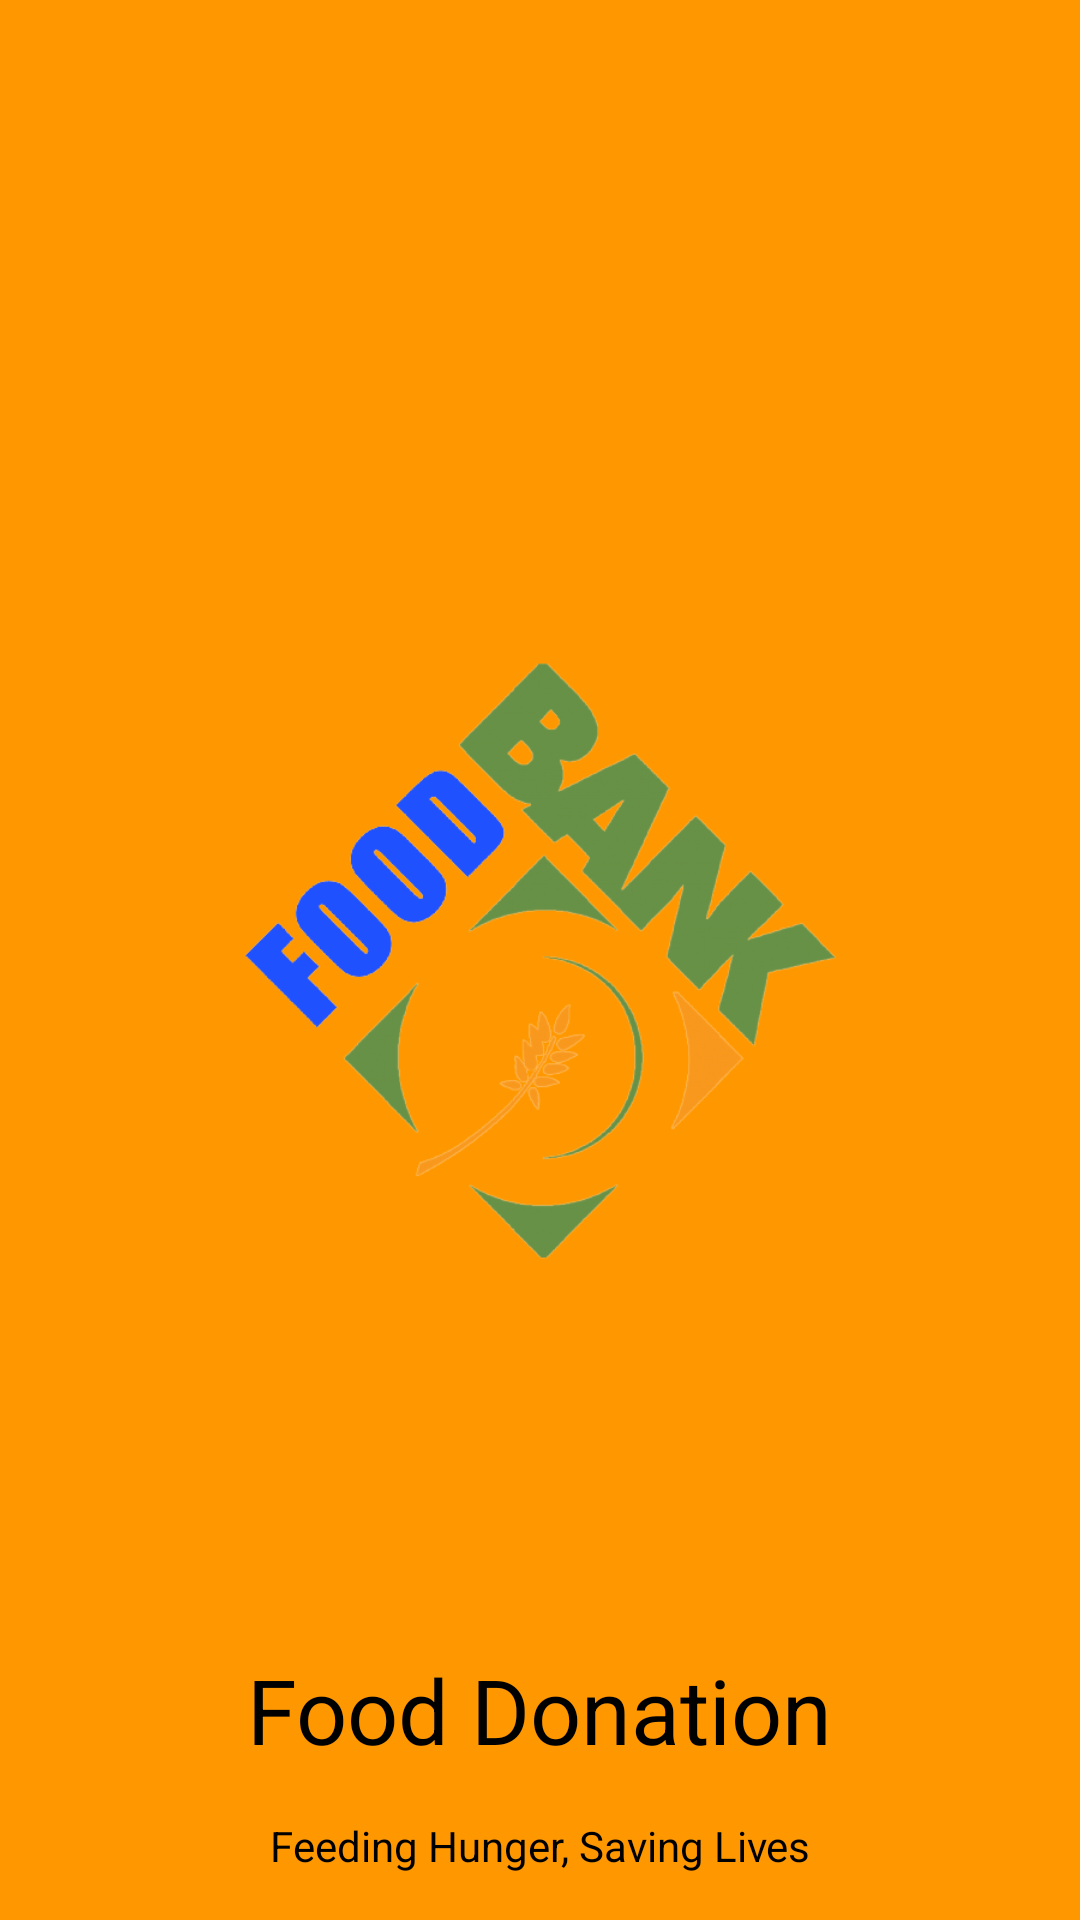

Android layout source for this screen:
<!-- AndroidManifest.xml: application theme Theme.FoodDonation -->
<!-- res/layout/activity_main.xml -->
<?xml version="1.0" encoding="utf-8"?>
<androidx.constraintlayout.widget.ConstraintLayout
    xmlns:android="http://schemas.android.com/apk/res/android"
    xmlns:app="http://schemas.android.com/apk/res-auto"
    xmlns:tools="http://schemas.android.com/tools"
    android:background="?attr/background"
    android:layout_width="match_parent"
    android:layout_height="match_parent"
    tools:context=".MainActivity">

    <ImageView
        android:id="@+id/imageView"
        android:layout_width="200dp"
        android:layout_height="200dp"
        android:layout_centerInParent="true"
        android:src="@drawable/food_bank"
        app:layout_constraintBottom_toBottomOf="parent"
        app:layout_constraintLeft_toLeftOf="parent"
        app:layout_constraintRight_toRightOf="parent"
        app:layout_constraintTop_toTopOf="parent" />

    <TextView
        android:id="@+id/app_name"
        android:layout_width="wrap_content"
        android:layout_height="wrap_content"
        android:layout_marginBottom="50dp"
        android:text="@string/app_name"
        android:textSize="30sp"
        android:textColor="?attr/textFillColor"
        app:layout_constraintBottom_toBottomOf="parent"
        app:layout_constraintLeft_toLeftOf="parent"
        app:layout_constraintRight_toRightOf="parent" />

    <TextView
        android:id="@+id/textView"
        android:layout_width="wrap_content"
        android:layout_height="wrap_content"
        android:text="@string/headline"
        app:layout_constraintBottom_toBottomOf="parent"
        app:layout_constraintLeft_toLeftOf="parent"
        app:layout_constraintRight_toRightOf="parent"
        android:textColor="?attr/textFillColor"
        app:layout_constraintTop_toBottomOf="@+id/app_name" />

</androidx.constraintlayout.widget.ConstraintLayout>
<!-- resources referenced by this layout -->
<resources>
  <!-- drawable food_bank: png bitmap (drawable, 94180 bytes) -->
  <string name="app_name">Food Donation</string>
  <string name="headline">Feeding Hunger, Saving Lives</string>
  <style name="Theme.FoodDonation" parent="Theme.MaterialComponents.DayNight.NoActionBar">
          <item name="android:forceDarkAllowed" tools:targetApi="q">false</item>
          
          <item name="colorPrimary">@color/purple_500</item>
          <item name="colorPrimaryVariant">@color/purple_700</item>
          <item name="colorOnPrimary">@color/white</item>
          
          <item name="colorSecondary">@color/teal_200</item>
          <item name="colorSecondaryVariant">@color/teal_700</item>
          <item name="colorOnSecondary">@color/black</item>
          
          <item name="android:statusBarColor" tools:targetApi="l">?attr/background</item>
          
          <item name="textFillColor">@color/black</item>
          <item name="background">@color/background</item>
      </style>
  <color name="purple_500">#FF6200EE</color>
  <color name="purple_700">#FF3700B3</color>
  <color name="white">#FFFFFFFF</color>
  <color name="teal_200">#FF03DAC5</color>
  <color name="teal_700">#FF018786</color>
  <color name="black">#FF000000</color>
  <color name="background">#FF9800</color>
</resources>
